Dataset: data_reviewed (GitHub, alessandrosebastianelli/OnBoardVolcanicEruptionDetection). Classes: eruption, no eruption.

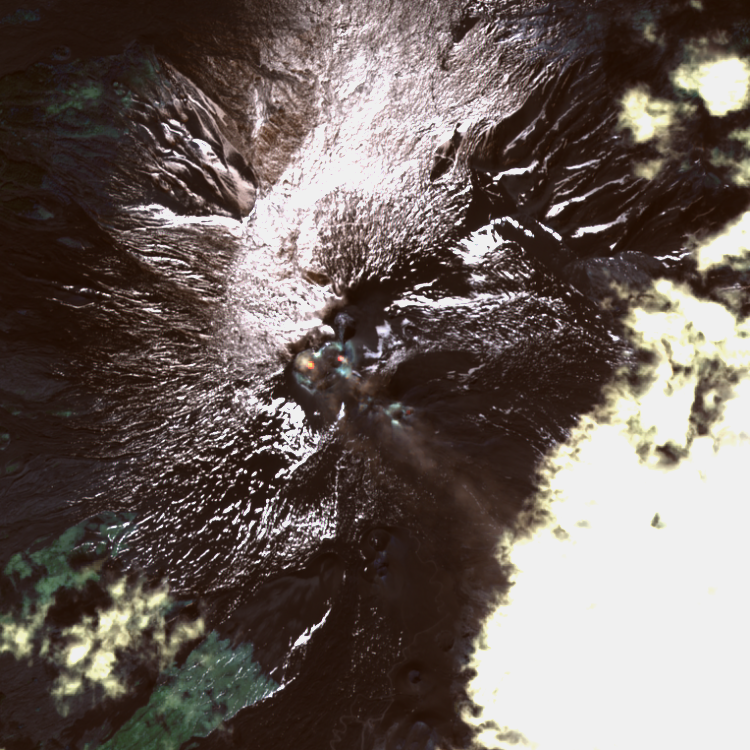
Label: eruption

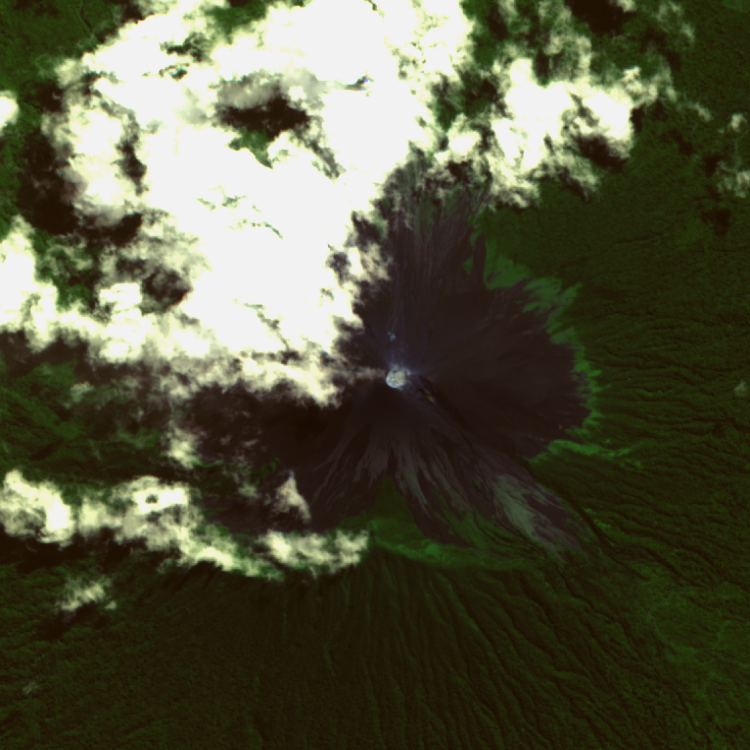
Label: no eruption

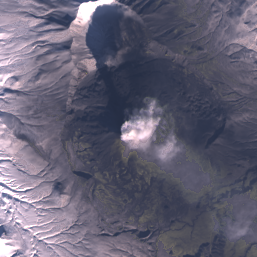
Label: eruption

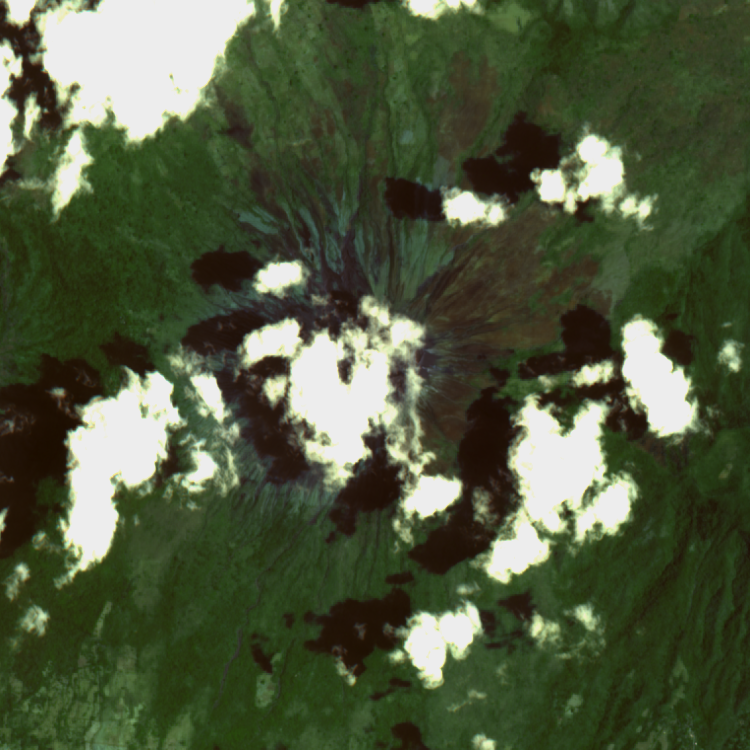
Label: no eruption

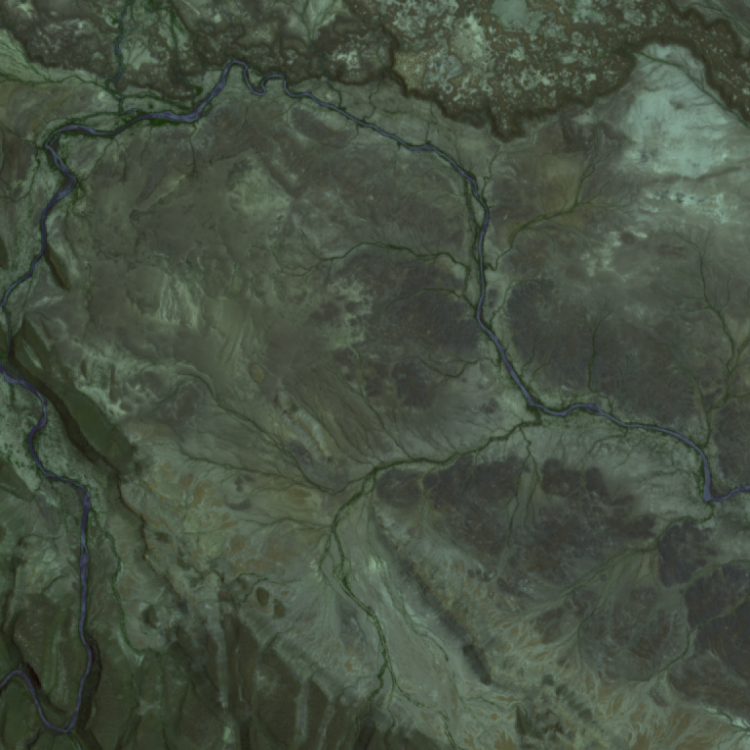
Label: no eruption

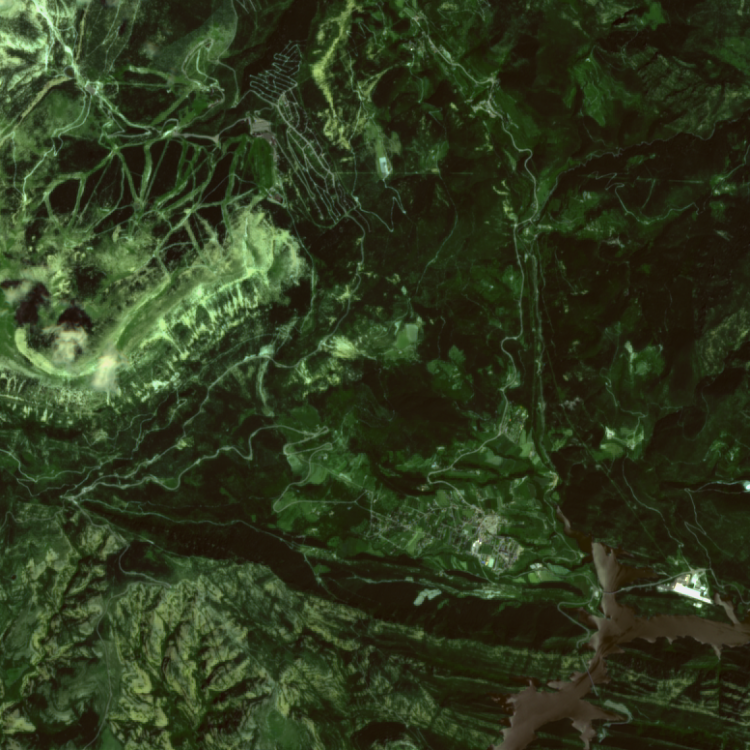
Label: no eruption
